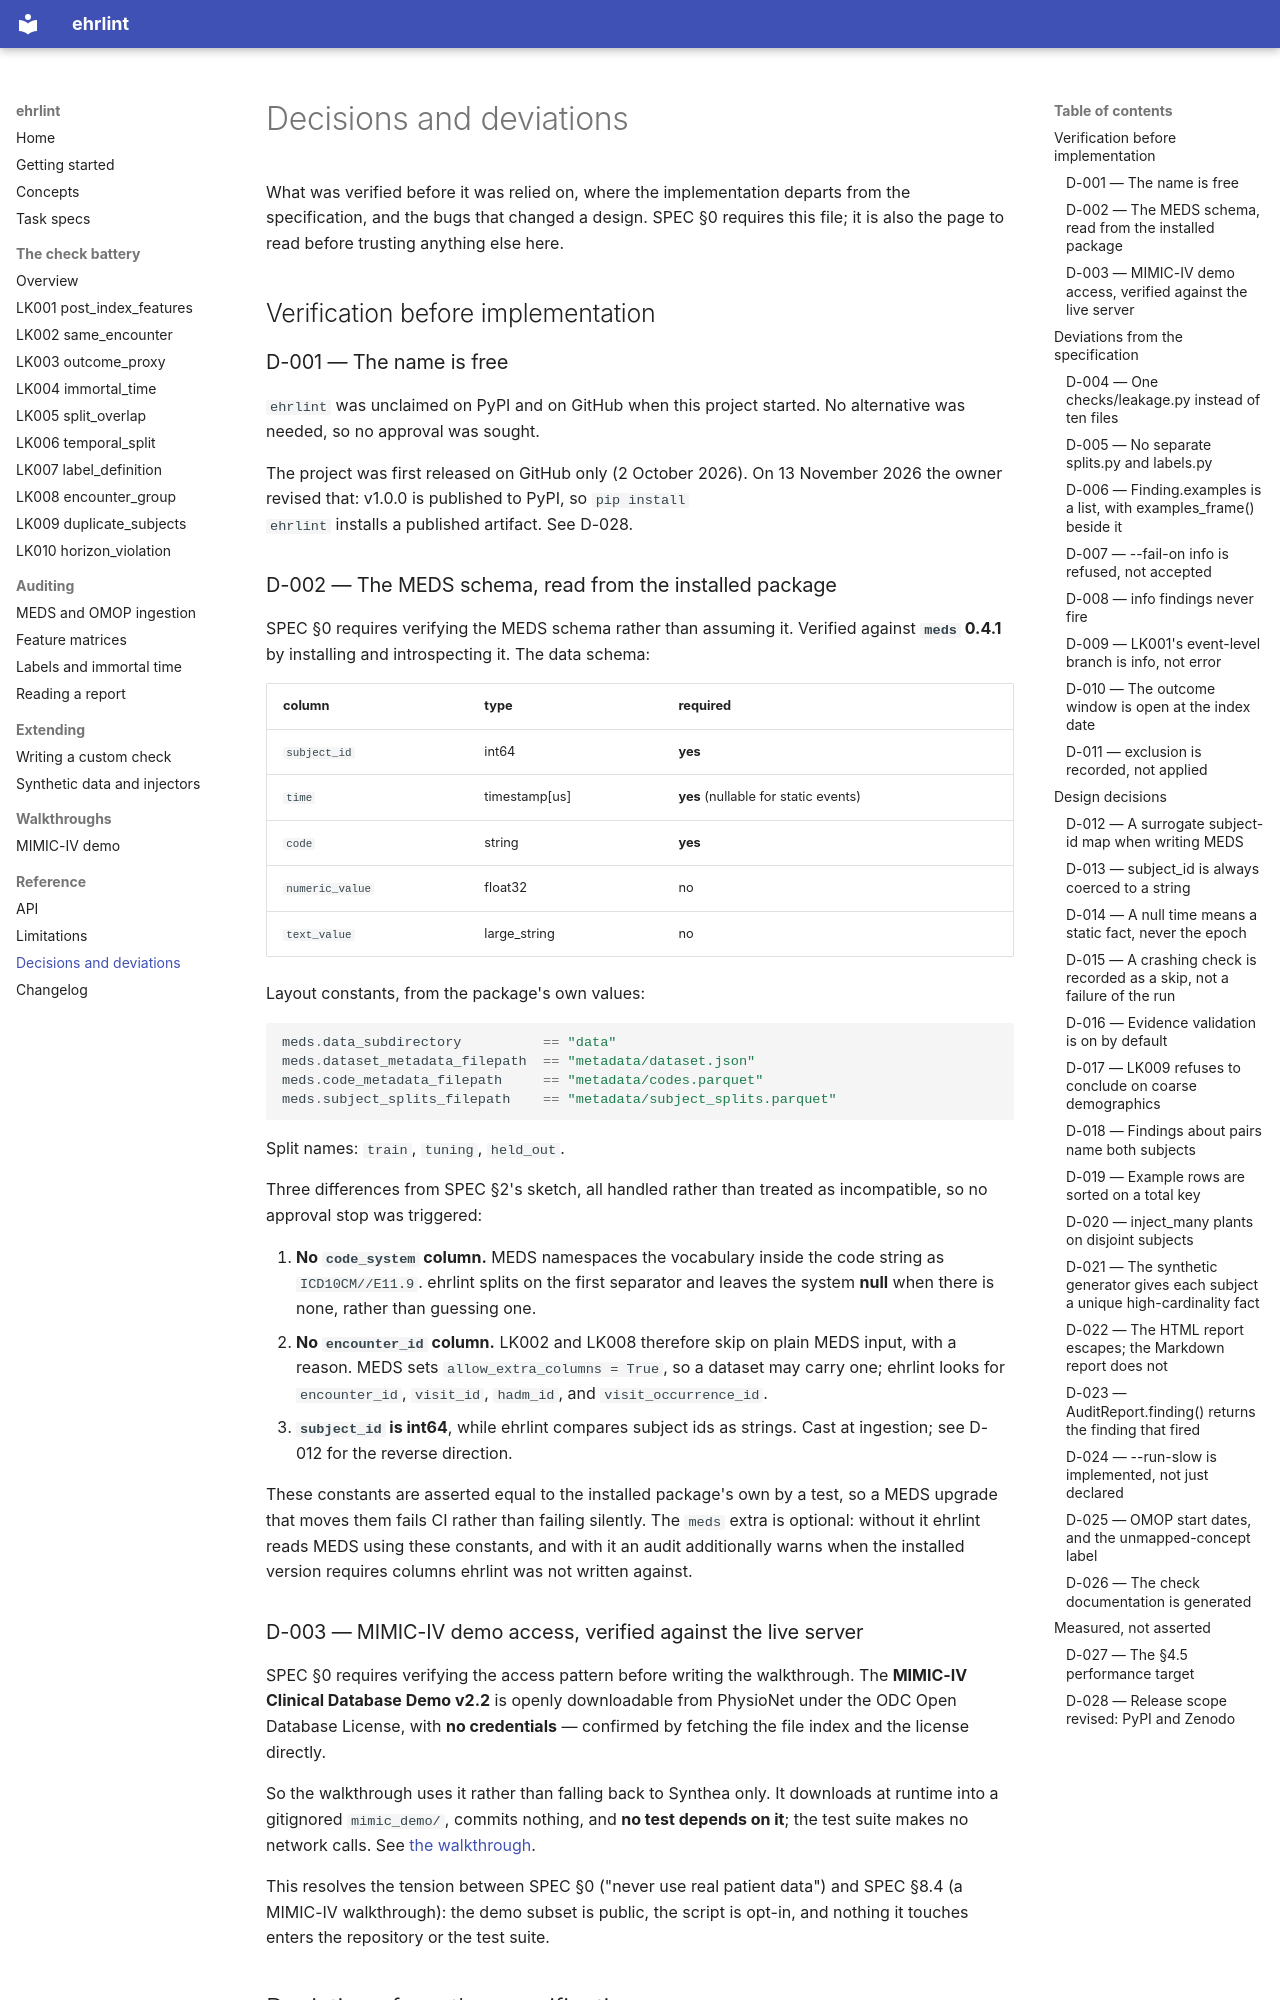

repository: DanPalBCM/ehrlint · page: decisions/index.html · generator: mkdocs

# Decisions and deviations

What was verified before it was relied on, where the implementation departs
from the specification, and the bugs that changed a design. SPEC §0 requires
this file; it is also the page to read before trusting anything else here.

## Verification before implementation

### D-001 — The name is free

`ehrlint` was unclaimed on PyPI and on GitHub when this project started. No
alternative was needed, so no approval was sought.

The project was first released on GitHub only (2 October 2026). On 13 November
2026 the owner revised that: v1.0.0 is published to PyPI, so `pip install
ehrlint` installs a published artifact. See D-028.

### D-002 — The MEDS schema, read from the installed package

SPEC §0 requires verifying the MEDS schema rather than assuming it. Verified
against **`meds` 0.4.1** by installing and introspecting it. The data schema:

| column | type | required |
| --- | --- | --- |
| `subject_id` | int64 | **yes** |
| `time` | timestamp[us] | **yes** (nullable for static events) |
| `code` | string | **yes** |
| `numeric_value` | float32 | no |
| `text_value` | large_string | no |

Layout constants, from the package's own values:

```python
meds.data_subdirectory          == "data"
meds.dataset_metadata_filepath  == "metadata/dataset.json"
meds.code_metadata_filepath     == "metadata/codes.parquet"
meds.subject_splits_filepath    == "metadata/subject_splits.parquet"
```

Split names: `train`, `tuning`, `held_out`.

Three differences from SPEC §2's sketch, all handled rather than treated as
incompatible, so no approval stop was triggered:

1. **No `code_system` column.** MEDS namespaces the vocabulary inside the code
   string as `ICD10CM//E11.9`. ehrlint splits on the first separator and leaves
   the system **null** when there is none, rather than guessing one.
2. **No `encounter_id` column.** LK002 and LK008 therefore skip on plain MEDS
   input, with a reason. MEDS sets `allow_extra_columns = True`, so a dataset
   may carry one; ehrlint looks for `encounter_id`, `visit_id`, `hadm_id`, and
   `visit_occurrence_id`.
3. **`subject_id` is int64**, while ehrlint compares subject ids as strings.
   Cast at ingestion; see D-012 for the reverse direction.

These constants are asserted equal to the installed package's own by a test, so
a MEDS upgrade that moves them fails CI rather than failing silently. The
`meds` extra is optional: without it ehrlint reads MEDS using these constants,
and with it an audit additionally warns when the installed version requires
columns ehrlint was not written against.

### D-003 — MIMIC-IV demo access, verified against the live server

SPEC §0 requires verifying the access pattern before writing the walkthrough.
The **MIMIC-IV Clinical Database Demo v2.2** is openly downloadable from
PhysioNet under the ODC Open Database License, with **no credentials** —
confirmed by fetching the file index and the license directly.

So the walkthrough uses it rather than falling back to Synthea only. It
downloads at runtime into a gitignored `mimic_demo/`, commits nothing, and
**no test depends on it**; the test suite makes no network calls. See
[the walkthrough](walkthroughs/mimic-iv.md).

This resolves the tension between SPEC §0 ("never use real patient data") and
SPEC §8.4 (a MIMIC-IV walkthrough): the demo subset is public, the script is
opt-in, and nothing it touches enters the repository or the test suite.

## Deviations from the specification

### D-004 — One `checks/leakage.py` instead of ten files

SPEC §4.1 lays out `checks/lk001_post_index.py` through `lk010_*.py`. All ten
live in one `checks/leakage.py` instead.

The ten checks share a substantial amount: the index-date join, code-set
matching, the denominator, the skip vocabulary. Split across ten files, that
either duplicates or moves into a `_shared.py` that the files then all import —
and reading any one check would mean reading two files. At ~240 statements
total the module is navigable, and the registry means the file layout is not
part of the public API.
